2-way image classification set "galaxies" from GitHub (sajeethphilip/VisualaEncoder); label vocabulary: non-ring galaxies, ring galaxies.

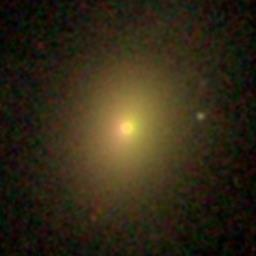
Label: non-ring galaxies

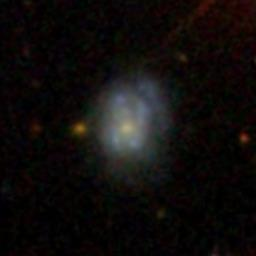
Label: non-ring galaxies

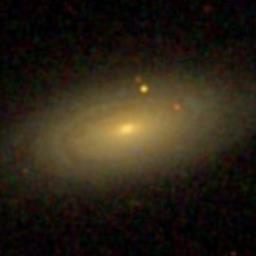
Label: non-ring galaxies

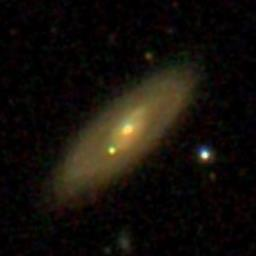
Label: ring galaxies

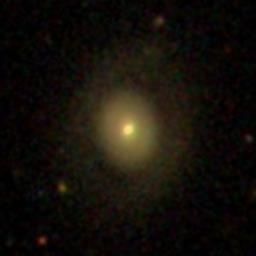
Label: ring galaxies

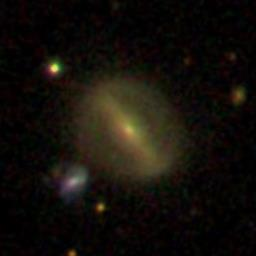
Label: ring galaxies
